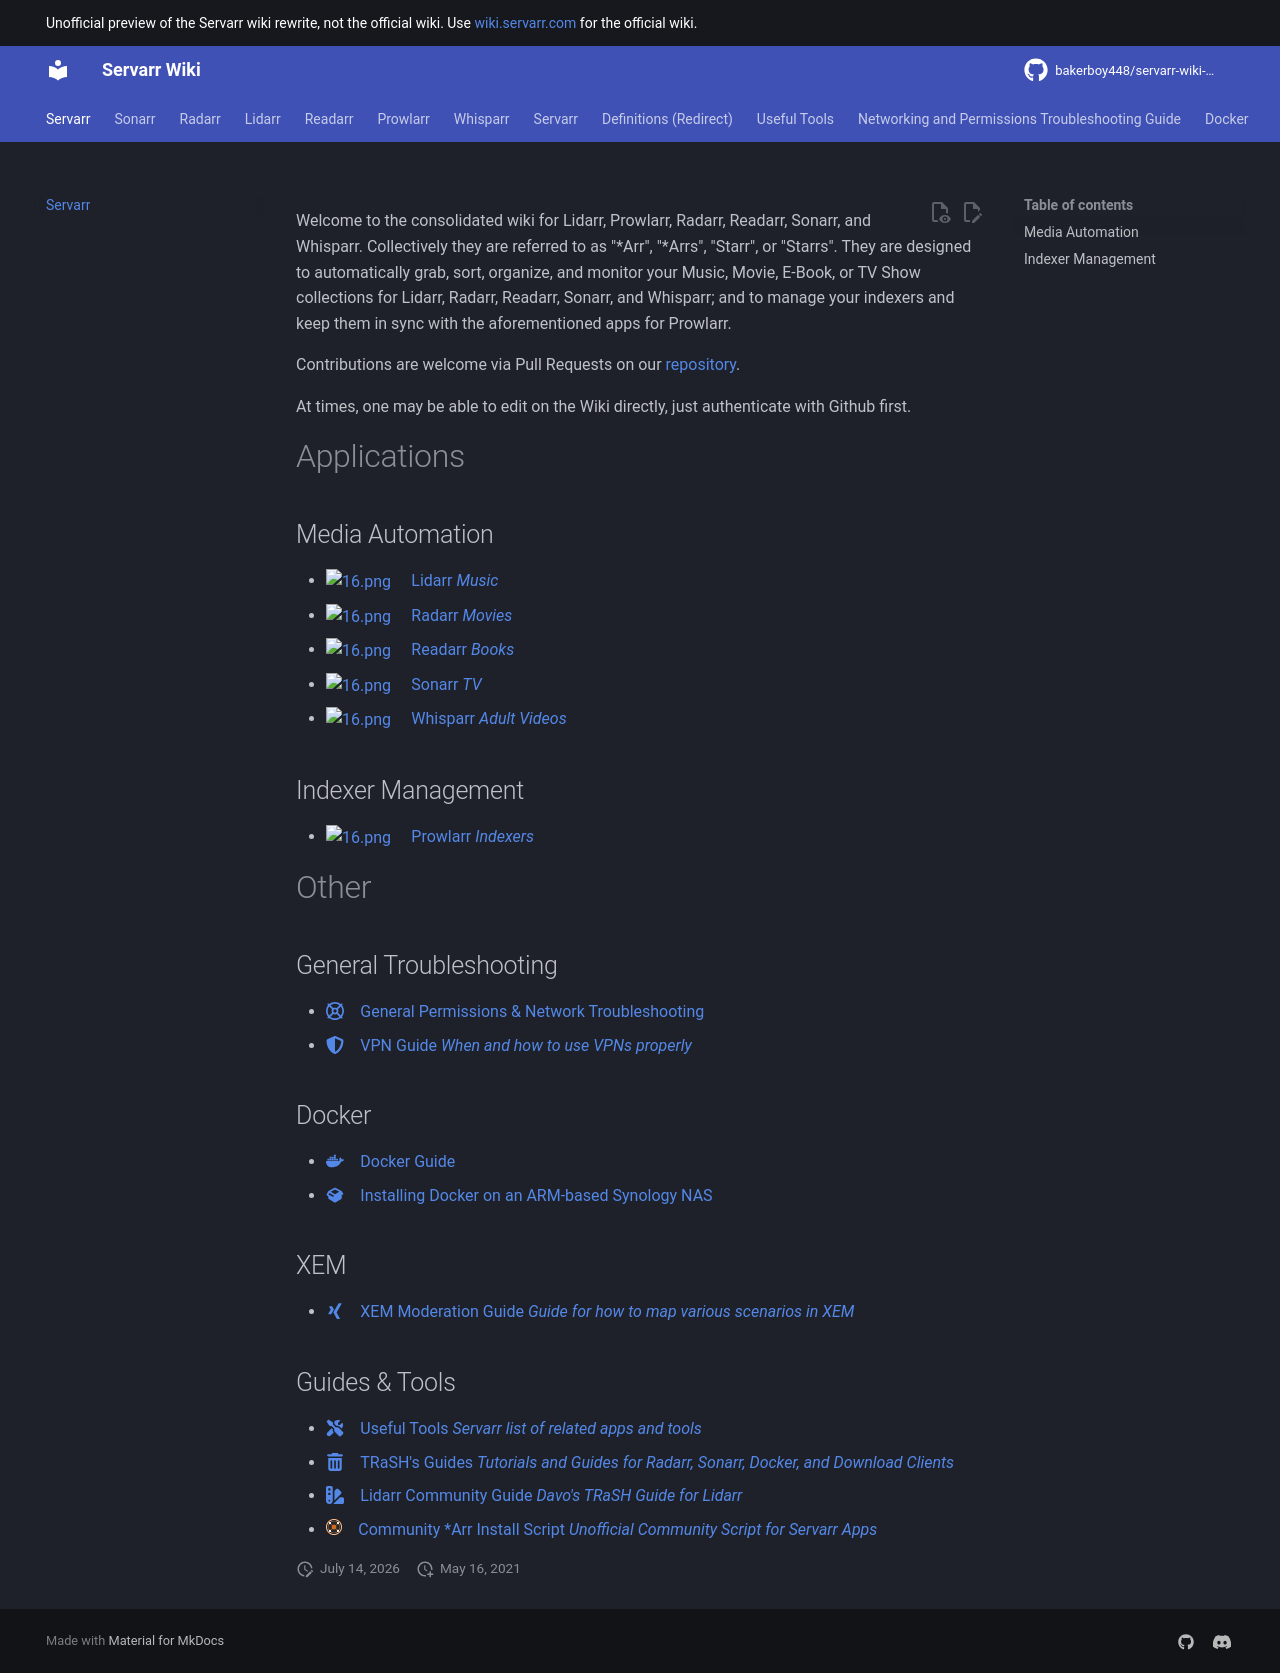

repository: bakerboy448/servarr-wiki-mkdocs · page: index.html · generator: mkdocs

---
title: Servarr
description: Official wiki for Lidarr, Radarr, Readarr, Sonarr, and Whisparr
tags:
  - docker
  - installation
  - lidarr
  - prowlarr
  - radarr
  - readarr
  - scripts
  - sonarr
  - synology
  - troubleshooting
  - whisparr
---
Welcome to the consolidated wiki for Lidarr, Prowlarr, Radarr, Readarr, Sonarr, and Whisparr. Collectively they are referred to as "\*Arr", "\*Arrs", "Starr", or "Starrs". They are designed to automatically grab, sort, organize, and monitor your Music, Movie, E-Book, or TV Show collections for Lidarr, Radarr, Readarr, Sonarr, and Whisparr; and to manage your indexers and keep them in sync with the aforementioned apps for Prowlarr.

Contributions are welcome via Pull Requests on our [repository](https://github.com/Servarr/Wiki).

At times, one may be able to edit on the Wiki directly, just authenticate with Github first.

# Applications

## Media Automation

- [![16.png](/assets/lidarr/logos/16.png)&emsp;Lidarr *Music*](/lidarr)
- [![16.png](/assets/radarr/logos/16.png)&emsp;Radarr *Movies*](/radarr)
- [![16.png](/assets/readarr/logos/16.png)&emsp;Readarr *Books*](/readarr)
- [![16.png](/assets/sonarr/logos/16.png)&emsp;Sonarr *TV*](/sonarr)
- [![16.png](/assets/whisparr/logos/16.png)&emsp;Whisparr *Adult Videos*](/whisparr)

## Indexer Management

- [![16.png](/assets/prowlarr/logos/16.png)&emsp;Prowlarr *Indexers*](/prowlarr)

# Other

## General Troubleshooting

- [:fontawesome-regular-life-ring:&emsp;General Permissions & Network Troubleshooting](/permissions-and-networking)
- [:fontawesome-solid-shield-alt:&emsp;VPN Guide *When and how to use VPNs properly*](/vpn)

## Docker

- [:fontawesome-brands-docker:&emsp;Docker Guide](/docker-guide)
- [:fontawesome-solid-box-open:&emsp;Installing Docker on an ARM-based Synology NAS](/docker-arm-synology)

## XEM

- [:fontawesome-brands-xing:&emsp;XEM Moderation Guide *Guide for how to map various scenarios in XEM*](/sonarr/xem-guide)

## Guides & Tools

- [:fontawesome-solid-tools:&emsp;Useful Tools *Servarr list of related apps and tools*](/useful-tools)
- [:fontawesome-solid-trash-alt:&emsp;TRaSH's Guides *Tutorials and Guides for Radarr, Sonarr, Docker, and Download Clients*](https://trash-guides.info/)
- [:fontawesome-solid-swatchbook:&emsp;Lidarr Community Guide *Davo's TRaSH Guide for Lidarr*](/lidarr/community-guide)
- [![16.png](/assets/servarr/servarr_dark_fav_16.png)&emsp;Community \*Arr Install Script *Unofficial Community Script for Servarr Apps*](/install-script)
